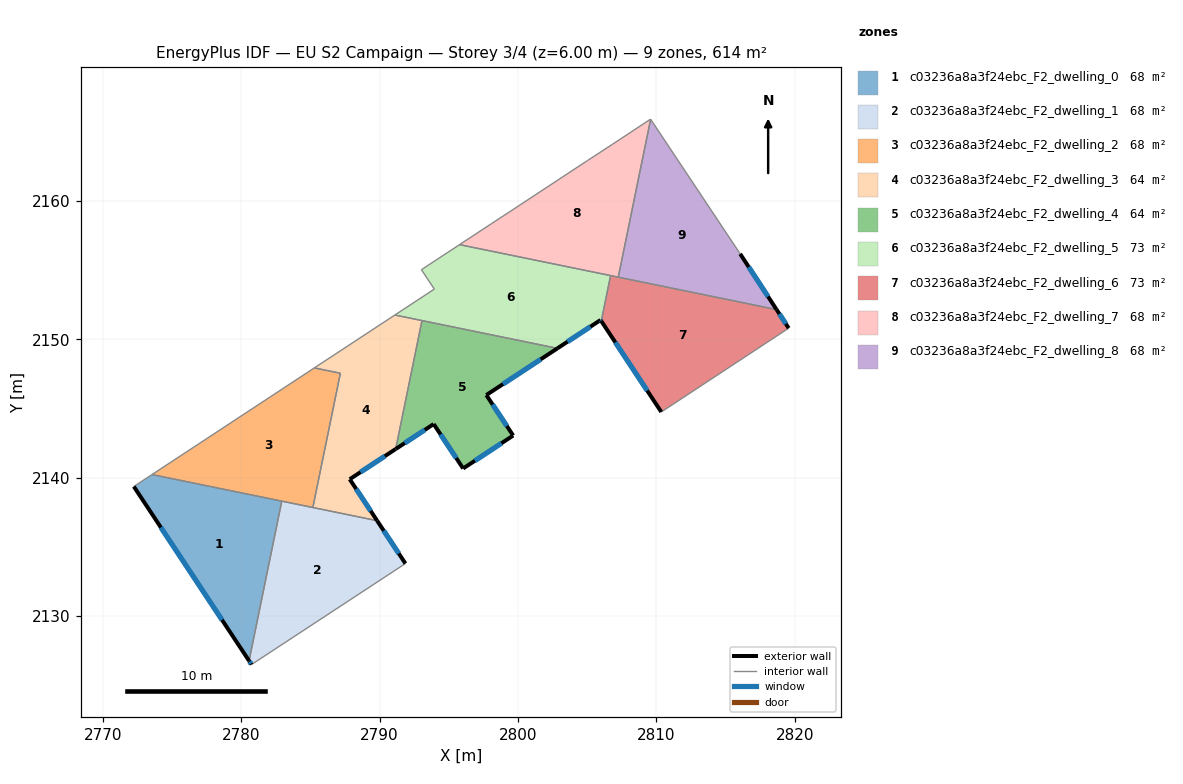
=== STOREY PLAN SPEC (per zone: floor XY polygon, exterior-wall plan segments, windows/doors) ===
zone 1: c03236a8a3f24ebc_F2_dwelling_0  (68.2 m²)
  floor: (2782.93, 2138.31) (2780.57, 2126.77) (2772.24, 2139.36) (2773.56, 2140.23)
  exterior wall: (2772.24, 2139.36) – (2780.57, 2126.77)  [15.1 m]
    window: (2774.20, 2136.41) – (2778.62, 2129.73)  [12.7 m²]
  interior walls: 3
zone 2: c03236a8a3f24ebc_F2_dwelling_1  (68.2 m²)
  floor: (2789.82, 2136.89) (2791.87, 2133.80) (2780.75, 2126.50) (2780.57, 2126.77) (2782.93, 2138.31)
  exterior wall: (2780.57, 2126.77) – (2780.75, 2126.50)  [0.3 m]
    window: (2780.61, 2126.71) – (2780.71, 2126.56)  [0.3 m²]
  exterior wall: (2791.87, 2133.80) – (2789.82, 2136.89)  [3.7 m]
    window: (2791.39, 2134.53) – (2790.30, 2136.17)  [3.1 m²]
  interior walls: 4
zone 3: c03236a8a3f24ebc_F2_dwelling_2  (68.3 m²)
  floor: (2787.17, 2147.55) (2785.18, 2137.85) (2773.56, 2140.23) (2785.29, 2147.93)
  interior walls: 5
zone 4: c03236a8a3f24ebc_F2_dwelling_3  (63.7 m²)
  floor: (2793.07, 2151.36) (2791.16, 2142.07) (2787.85, 2139.89) (2789.82, 2136.89) (2785.18, 2137.85) (2787.17, 2147.55) (2785.29, 2147.93) (2791.11, 2151.76)
  exterior wall: (2787.85, 2139.89) – (2791.16, 2142.07)  [4.0 m]
    window: (2788.63, 2140.40) – (2790.38, 2141.56)  [3.4 m²]
  exterior wall: (2789.82, 2136.89) – (2787.85, 2139.89)  [3.6 m]
    window: (2789.36, 2137.60) – (2788.31, 2139.19)  [3.0 m²]
  interior walls: 6
zone 5: c03236a8a3f24ebc_F2_dwelling_4  (63.7 m²)
  floor: (2802.85, 2149.35) (2797.72, 2145.97) (2799.66, 2143.05) (2796.04, 2140.67) (2793.91, 2143.88) (2791.18, 2142.08) (2791.16, 2142.07) (2793.07, 2151.36)
  exterior wall: (2797.72, 2145.97) – (2802.85, 2149.35)  [6.1 m]
    window: (2798.92, 2146.77) – (2801.65, 2148.56)  [5.2 m²]
  exterior wall: (2799.66, 2143.05) – (2797.72, 2145.97)  [3.5 m]
    window: (2799.20, 2143.73) – (2798.17, 2145.29)  [3.0 m²]
  exterior wall: (2796.04, 2140.67) – (2799.66, 2143.05)  [4.3 m]
    window: (2796.89, 2141.23) – (2798.81, 2142.49)  [3.7 m²]
  exterior wall: (2793.91, 2143.88) – (2796.04, 2140.67)  [3.9 m]
    window: (2794.41, 2143.12) – (2795.54, 2141.42)  [3.2 m²]
  exterior wall: (2791.18, 2142.08) – (2793.91, 2143.88)  [3.3 m]
    window: (2791.82, 2142.50) – (2793.27, 2143.46)  [2.8 m²]
  exterior wall: (2791.16, 2142.07) – (2791.18, 2142.08)  [0.0 m]
  interior walls: 2
zone 6: c03236a8a3f24ebc_F2_dwelling_5  (72.8 m²)
  floor: (2806.70, 2154.61) (2806.02, 2151.32) (2805.97, 2151.40) (2802.85, 2149.35) (2791.11, 2151.76) (2793.96, 2153.63) (2793.03, 2155.03) (2795.78, 2156.84)
  exterior wall: (2805.97, 2151.40) – (2806.02, 2151.32)  [0.1 m]
    window: (2805.98, 2151.38) – (2806.01, 2151.34)  [0.1 m²]
  exterior wall: (2802.85, 2149.35) – (2805.97, 2151.40)  [3.7 m]
    window: (2803.59, 2149.83) – (2805.24, 2150.92)  [3.1 m²]
  interior walls: 7
zone 7: c03236a8a3f24ebc_F2_dwelling_6  (72.8 m²)
  floor: (2818.69, 2152.15) (2819.57, 2150.81) (2810.36, 2144.75) (2806.02, 2151.32) (2806.70, 2154.61)
  exterior wall: (2806.02, 2151.32) – (2810.36, 2144.75)  [7.9 m]
    window: (2807.04, 2149.78) – (2809.34, 2146.29)  [6.6 m²]
  exterior wall: (2819.57, 2150.81) – (2818.69, 2152.15)  [1.6 m]
    window: (2819.36, 2151.12) – (2818.89, 2151.83)  [1.4 m²]
  interior walls: 4
zone 8: c03236a8a3f24ebc_F2_dwelling_7  (68.2 m²)
  floor: (2809.59, 2165.90) (2807.25, 2154.49) (2795.78, 2156.84) (2798.10, 2158.36) (2799.38, 2159.20) (2805.03, 2162.92) (2806.82, 2164.09)
  interior walls: 8
zone 9: c03236a8a3f24ebc_F2_dwelling_8  (68.2 m²)
  floor: (2809.59, 2165.90) (2815.99, 2156.28) (2816.06, 2156.17) (2818.69, 2152.15) (2807.25, 2154.49)
  exterior wall: (2818.69, 2152.15) – (2816.06, 2156.17)  [4.8 m]
    window: (2818.07, 2153.09) – (2816.68, 2155.23)  [4.1 m²]
  interior walls: 4

=== DERIVED (storey summary) ===
Building: EU S2 Campaign
Storey: 3 of 4  (floor level z = 6.00 m)
Storey gross floor area: 614.2 m²
Zones on this storey: 9
  - c03236a8a3f24ebc_F2_dwelling_0: floor 68.2 m²; exterior wall 15.1 m (45.3 m²); 1 window(s) 12.7 m²; WWR 28.1%
  - c03236a8a3f24ebc_F2_dwelling_1: floor 68.2 m²; exterior wall 4.0 m (12.1 m²); 2 window(s) 3.4 m²; WWR 28.1%
  - c03236a8a3f24ebc_F2_dwelling_2: floor 68.3 m²
  - c03236a8a3f24ebc_F2_dwelling_3: floor 63.7 m²; exterior wall 7.6 m (22.7 m²); 2 window(s) 6.4 m²; WWR 28.1%
  - c03236a8a3f24ebc_F2_dwelling_4: floor 63.7 m²; exterior wall 21.1 m (63.4 m²); 5 window(s) 17.8 m²; WWR 28.1%
  - c03236a8a3f24ebc_F2_dwelling_5: floor 72.8 m²; exterior wall 3.8 m (11.5 m²); 2 window(s) 3.2 m²; WWR 28.1%
  - c03236a8a3f24ebc_F2_dwelling_6: floor 72.8 m²; exterior wall 9.5 m (28.4 m²); 2 window(s) 8.0 m²; WWR 28.1%
  - c03236a8a3f24ebc_F2_dwelling_7: floor 68.2 m²
  - c03236a8a3f24ebc_F2_dwelling_8: floor 68.2 m²; exterior wall 4.8 m (14.4 m²); 1 window(s) 4.1 m²; WWR 28.1%
Zone adjacency (shared interzone walls):
  - c03236a8a3f24ebc_F2_dwelling_0 ↔ c03236a8a3f24ebc_F2_dwelling_1
  - c03236a8a3f24ebc_F2_dwelling_0 ↔ c03236a8a3f24ebc_F2_dwelling_2
  - c03236a8a3f24ebc_F2_dwelling_1 ↔ c03236a8a3f24ebc_F2_dwelling_2
  - c03236a8a3f24ebc_F2_dwelling_1 ↔ c03236a8a3f24ebc_F2_dwelling_3
  - c03236a8a3f24ebc_F2_dwelling_2 ↔ c03236a8a3f24ebc_F2_dwelling_3
  - c03236a8a3f24ebc_F2_dwelling_3 ↔ c03236a8a3f24ebc_F2_dwelling_4
  - c03236a8a3f24ebc_F2_dwelling_3 ↔ c03236a8a3f24ebc_F2_dwelling_5
  - c03236a8a3f24ebc_F2_dwelling_4 ↔ c03236a8a3f24ebc_F2_dwelling_5
  - c03236a8a3f24ebc_F2_dwelling_5 ↔ c03236a8a3f24ebc_F2_dwelling_6
  - c03236a8a3f24ebc_F2_dwelling_5 ↔ c03236a8a3f24ebc_F2_dwelling_7
  - c03236a8a3f24ebc_F2_dwelling_6 ↔ c03236a8a3f24ebc_F2_dwelling_7
  - c03236a8a3f24ebc_F2_dwelling_6 ↔ c03236a8a3f24ebc_F2_dwelling_8
  - c03236a8a3f24ebc_F2_dwelling_7 ↔ c03236a8a3f24ebc_F2_dwelling_8